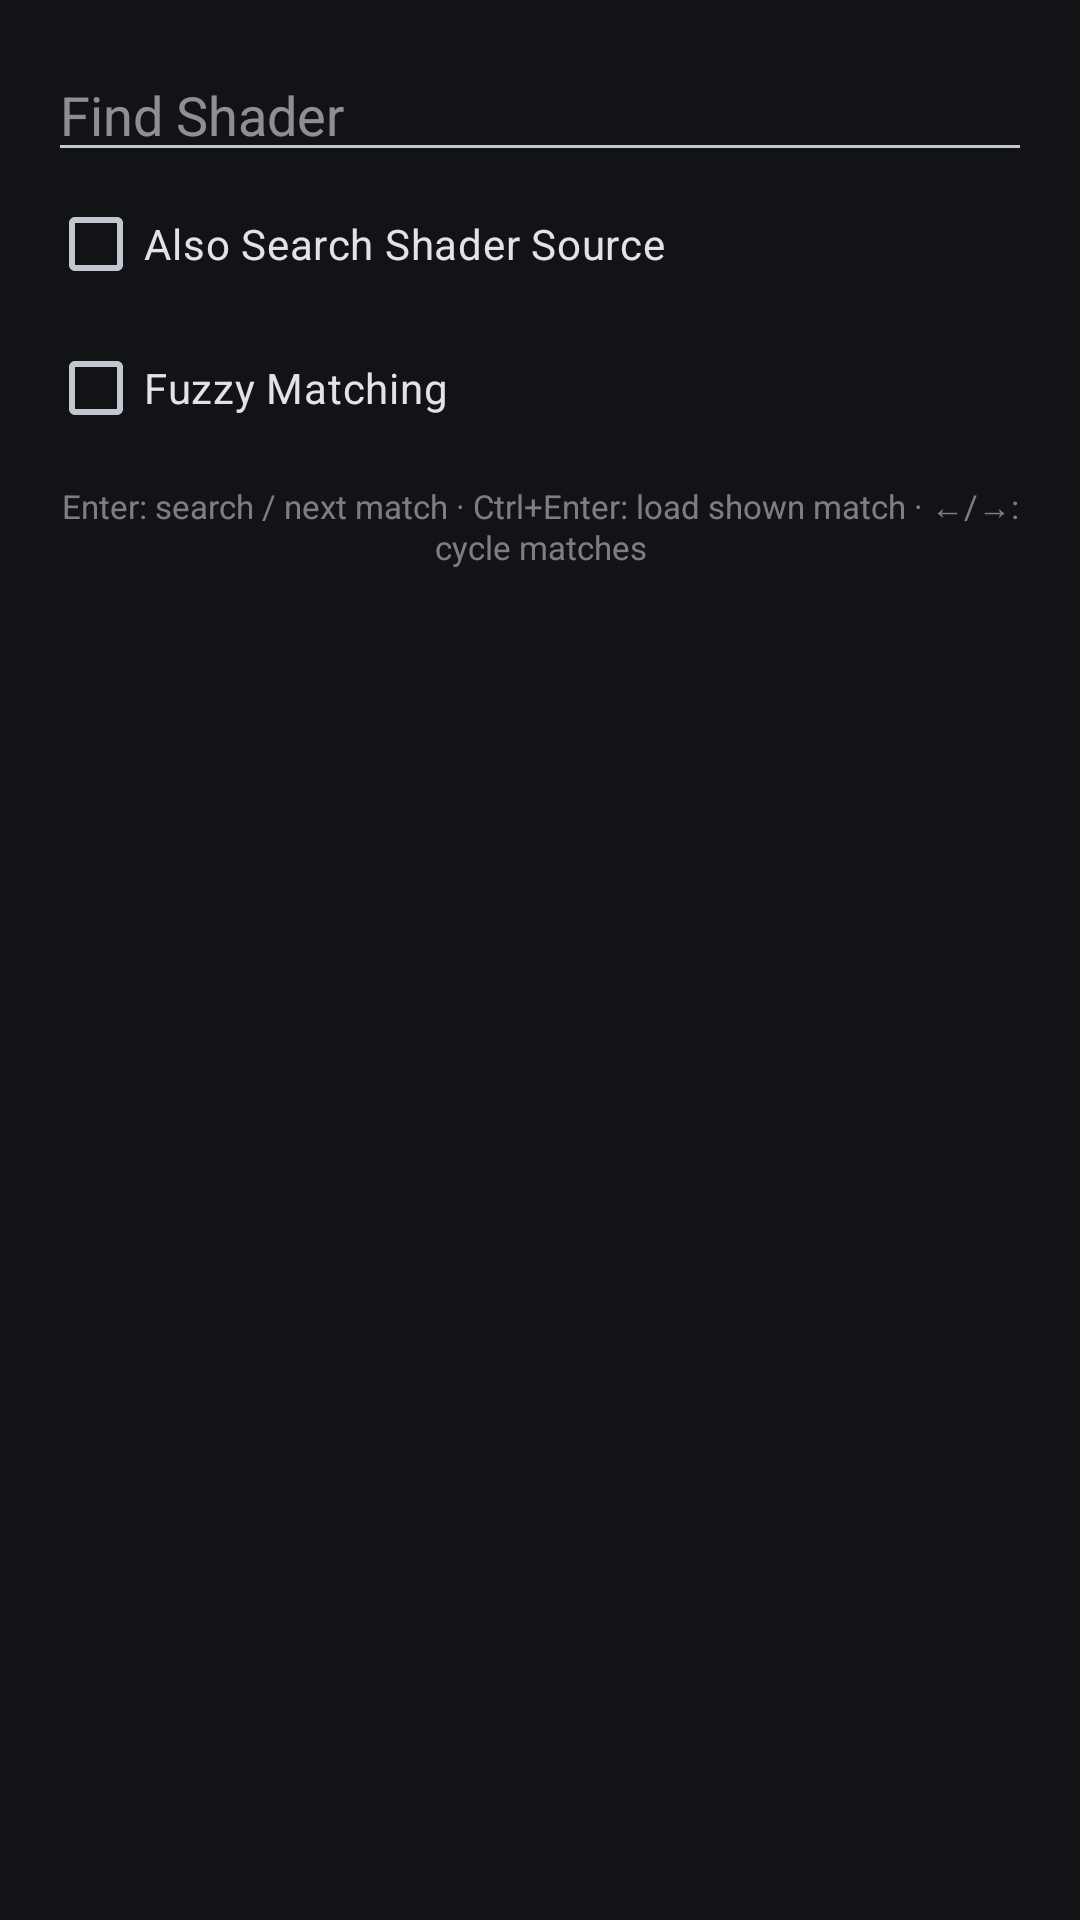

Layout XML and referenced resources for this Android screen:
<!-- AndroidManifest.xml: application theme AppTheme -->
<!-- res/layout/dialog_find_shader.xml -->
<LinearLayout
	xmlns:android="http://schemas.android.com/apk/res/android"
	xmlns:app="http://schemas.android.com/apk/res-auto"
	xmlns:tools="http://schemas.android.com/tools"
	android:layout_width="match_parent"
	android:layout_height="match_parent"
	android:orientation="vertical"
	android:padding="16dp">
	<EditText
		tools:targetApi="o"
		style="@android:style/Widget.EditText"
		android:id="@+id/query"
		android:layout_width="match_parent"
		android:layout_height="wrap_content"
		android:hint="@string/find_shader"
		android:imeOptions="actionSearch"
		android:inputType="text"
		android:importantForAutofill="no"/>
	<CheckBox
		android:id="@+id/search_source"
		android:layout_width="match_parent"
		android:layout_height="wrap_content"
		android:text="@string/search_shader_source"/>
	<CheckBox
		android:id="@+id/fuzzy_matching"
		android:layout_width="match_parent"
		android:layout_height="wrap_content"
		android:text="@string/fuzzy_matching"/>

	
	<TextView
		android:id="@+id/match_count"
		android:layout_width="match_parent"
		android:layout_height="wrap_content"
		android:layout_marginTop="12dp"
		android:gravity="center"
		android:textSize="13sp"
		android:alpha="0.7"
		android:visibility="gone"/>

	<LinearLayout
		android:id="@+id/result_row"
		android:layout_width="match_parent"
		android:layout_height="wrap_content"
		android:layout_marginTop="12dp"
		android:orientation="vertical"
		android:visibility="gone">
		
		<TextView
			android:id="@+id/result_title"
			android:layout_width="match_parent"
			android:layout_height="wrap_content"
			android:textSize="20sp"
			android:textStyle="bold"
			android:lines="1"
			android:ellipsize="end"/>
		<LinearLayout
			android:layout_width="match_parent"
			android:layout_height="wrap_content"
			android:layout_marginTop="8dp"
			android:orientation="horizontal"
			android:gravity="center_vertical">
			<ImageView
				android:id="@+id/result_icon"
				android:layout_width="40dp"
				android:layout_height="40dp"
				android:layout_marginEnd="16dp"
				android:contentDescription="@string/shader"/>
			<TextView
				android:id="@+id/result_position"
				android:layout_width="0dp"
				android:layout_height="wrap_content"
				android:layout_weight="1"
				android:textSize="13sp"
				android:alpha="0.7"/>
			<Button
				android:id="@+id/result_load"
				style="@style/Widget.Material3.Button.TextButton"
				android:layout_width="wrap_content"
				android:layout_height="wrap_content"
				android:text="@string/load"/>
		</LinearLayout>
	</LinearLayout>

	<LinearLayout
		android:id="@+id/find_nav_row"
		android:layout_width="match_parent"
		android:layout_height="wrap_content"
		android:orientation="horizontal"
		android:gravity="center"
		android:visibility="gone">
		<Button
			android:id="@+id/find_previous"
			style="@style/IconButton"
			android:layout_width="48dp"
			android:layout_height="48dp"
			android:contentDescription="@string/find_previous"
			app:icon="@drawable/ic_previous"
			app:iconSize="24dp"/>
		<Button
			android:id="@+id/find_random"
			style="@style/IconButton"
			android:layout_width="48dp"
			android:layout_height="48dp"
			android:layout_marginStart="12dp"
			android:contentDescription="@string/find_random"
			app:icon="@drawable/ic_dice"
			app:iconSize="24dp"/>
		<Button
			android:id="@+id/find_next_match"
			style="@style/IconButton"
			android:layout_width="48dp"
			android:layout_height="48dp"
			android:layout_marginStart="12dp"
			android:contentDescription="@string/find_next"
			app:icon="@drawable/ic_next"
			app:iconSize="24dp"/>
	</LinearLayout>

	
	<TextView
		android:id="@+id/find_shader_hotkey_hint"
		android:layout_width="match_parent"
		android:layout_height="wrap_content"
		android:layout_marginTop="8dp"
		android:gravity="center"
		android:textSize="11sp"
		android:alpha="0.6"
		android:text="@string/find_shader_hotkey_hint"/>
</LinearLayout>
<!-- resources referenced by this layout -->
<resources>
  <!-- drawable ic_dice (drawable) -->
  <vector xmlns:android="http://schemas.android.com/apk/res/android" android:width="24dp" android:height="24dp" android:viewportWidth="960" android:viewportHeight="960" android:tint="?attr/colorControlNormal">
      <path android:fillColor="@android:color/white" android:pathData="M100 100H860V180H100Z M100 780H860V860H100Z M100 100H180V860H100Z M780 100H860V860H780Z M240 240H380V380H240Z M580 240H720V380H580Z M410 410H550V550H410Z M240 580H380V720H240Z M580 580H720V720H580Z"/>
  </vector>
  <!-- drawable ic_next (drawable) -->
  <vector xmlns:android="http://schemas.android.com/apk/res/android" android:width="24dp" android:height="24dp" android:viewportWidth="960" android:viewportHeight="960" android:tint="?attr/colorControlNormal">
      <path android:fillColor="@android:color/white" android:pathData="M320 760V200l440 280-440 280z"/>
  </vector>
  <!-- drawable ic_previous (drawable) -->
  <vector xmlns:android="http://schemas.android.com/apk/res/android" android:width="24dp" android:height="24dp" android:viewportWidth="960" android:viewportHeight="960" android:tint="?attr/colorControlNormal">
      <path android:fillColor="@android:color/white" android:pathData="M640 760V200L200 480Z"/>
  </vector>
  <string name="find_next">Find Next</string>
  <string name="find_previous">Find Previous</string>
  <string name="find_random">Find Random</string>
  <string name="find_shader">Find Shader</string>
  <string name="find_shader_hotkey_hint">Enter: search / next match · Ctrl+Enter: load shown match · ←/→: cycle matches</string>
  <string name="fuzzy_matching">Fuzzy Matching</string>
  <string name="load">Load</string>
  <string name="search_shader_source">Also Search Shader Source</string>
  <string name="shader">Shader</string>
  <style name="IconButton" parent="Widget.Material3.Button.UnelevatedButton">
  		<item name="android:insetTop">0dp</item>
  		<item name="android:insetRight">0dp</item>
  		<item name="android:insetBottom">0dp</item>
  		<item name="android:insetLeft">0dp</item>
  		<item name="iconGravity">textStart</item>
  		<item name="iconPadding">0dp</item>
  		<item name="cornerRadius">999dp</item>
  		<item name="rippleColor">?attr/colorControlHighlight</item>
  		<item name="backgroundTint">@android:color/transparent</item>
  		<item name="iconTint">@color/menu_item_selector</item>
  	</style>
  <style name="AppTheme" parent="Theme.Material3.DynamicColors.Dark.NoActionBar">
  		<item name="background">@android:color/transparent</item>
  		<item name="preferenceTheme">@style/PreferenceThemeOverlay</item>
  		<item name="buttonStyle">@style/ButtonTheme</item>
  		
  		<item name="android:textSelectHandle">@drawable/text_handle_none</item>
  	</style>
  <style name="ButtonTheme" parent="Widget.Material3.Button">
  		<item name="iconTint">@color/menu_item_selector</item>
  		<item name="rippleColor">?attr/colorControlHighlight</item>
  	</style>
  <!-- drawable text_handle_none (drawable) -->
  <?xml version="1.0" encoding="utf-8"?>
  <shape xmlns:android="http://schemas.android.com/apk/res/android"
  	android:shape="rectangle">
  	<solid android:color="@android:color/transparent"/>
  	<size
  		android:width="1dp"
  		android:height="1dp"/>
  </shape>
</resources>
